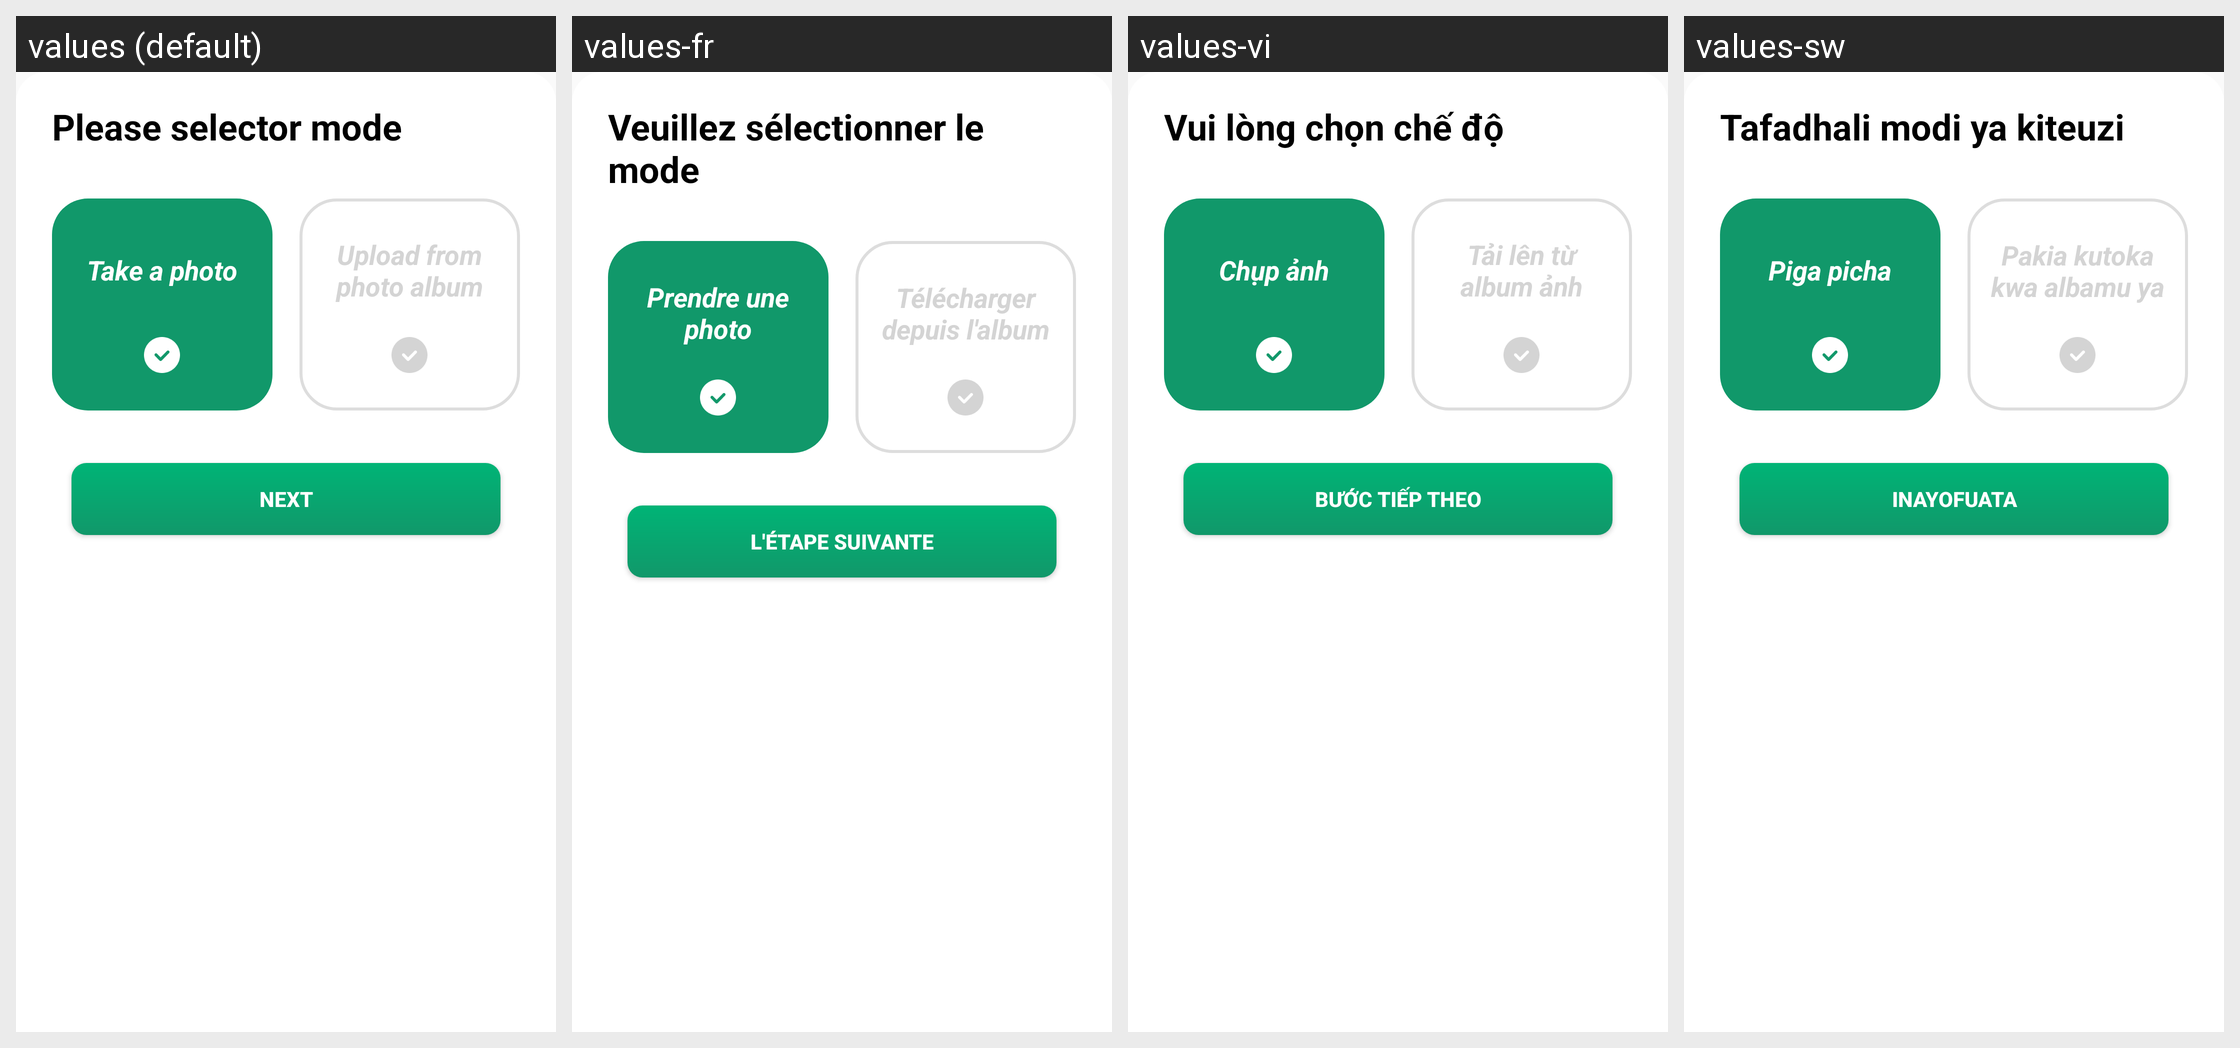

Locale-by-locale string values for the Android screen shown in this grid:
Android screen res/layout/dialog_photo_select_flower.xml rendered under 4 locales, left to right: values (default), values-fr, values-vi, values-sw. Device: Nexus 5 (rendered at 1080×1920; each locale shown at half size, 540×960, under a caption strip naming it); theme Theme.FlowerLoan.
Strings drawn on this screen, with the default value and each locale's value (text and hints the layout hard-codes, and strings that could not be matched under every locale, appear in the picture but are not listed):

photo_select_title
  values: Please selector mode
  values-fr: Veuillez sélectionner le mode
  values-vi: Vui lòng chọn chế độ
  values-sw: Tafadhali modi ya kiteuzi

photo_select_take_photo
  values: Take a photo
  values-fr: Prendre une photo
  values-vi: Chụp ảnh
  values-sw: Piga picha

photo_select_from_album
  values: Upload from photo album
  values-fr: Télécharger depuis l'album photo
  values-vi: Tải lên từ album ảnh
  values-sw: Pakia kutoka kwa albamu ya picha

word_next
  values: Next
  values-fr: L'étape suivante
  values-vi: Bước tiếp theo
  values-sw: Inayofuata
